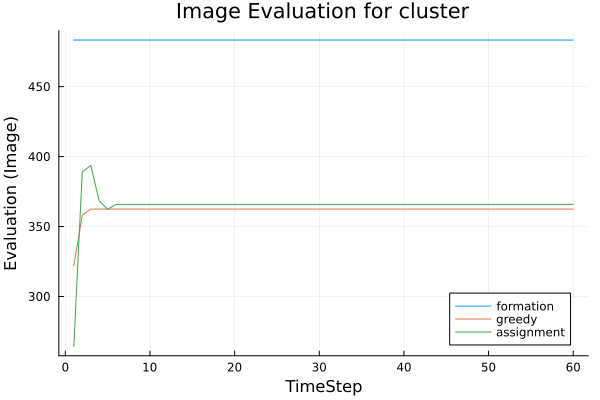

Values plotted in this chart, from the file beside it:
t, greedy, assignment, formation
1, 322, 264.2, 483.3
2, 358, 388.9, 483.3
3, 362.5, 393.7, 483.3
4, 362.5, 368.4, 483.3
5, 362.5, 362.3, 483.3
6, 362.5, 365.8, 483.3
7, 362.5, 365.8, 483.3
8, 362.5, 365.8, 483.3
9, 362.5, 365.8, 483.3
10, 362.5, 365.8, 483.3
11, 362.5, 365.8, 483.3
12, 362.5, 365.8, 483.3
13, 362.5, 365.8, 483.3
14, 362.5, 365.8, 483.3
15, 362.5, 365.8, 483.3
16, 362.5, 365.8, 483.3
17, 362.5, 365.8, 483.3
18, 362.5, 365.8, 483.3
19, 362.5, 365.8, 483.3
20, 362.5, 365.8, 483.3
21, 362.5, 365.8, 483.3
22, 362.5, 365.8, 483.3
23, 362.5, 365.8, 483.3
24, 362.5, 365.8, 483.3
25, 362.5, 365.8, 483.3
26, 362.5, 365.8, 483.3
27, 362.5, 365.8, 483.3
28, 362.5, 365.8, 483.3
29, 362.5, 365.8, 483.3
30, 362.5, 365.8, 483.3
31, 362.5, 365.8, 483.3
32, 362.5, 365.8, 483.3
33, 362.5, 365.8, 483.3
34, 362.5, 365.8, 483.3
35, 362.5, 365.8, 483.3
36, 362.5, 365.8, 483.3
37, 362.5, 365.8, 483.3
38, 362.5, 365.8, 483.3
39, 362.5, 365.8, 483.3
40, 362.5, 365.8, 483.3
41, 362.5, 365.8, 483.3
42, 362.5, 365.8, 483.3
43, 362.5, 365.8, 483.3
44, 362.5, 365.8, 483.3
45, 362.5, 365.8, 483.3
46, 362.5, 365.8, 483.3
47, 362.5, 365.8, 483.3
48, 362.5, 365.8, 483.3
49, 362.5, 365.8, 483.3
50, 362.5, 365.8, 483.3
51, 362.5, 365.8, 483.3
52, 362.5, 365.8, 483.3
53, 362.5, 365.8, 483.3
54, 362.5, 365.8, 483.3
55, 362.5, 365.8, 483.3
56, 362.5, 365.8, 483.3
57, 362.5, 365.8, 483.3
58, 362.5, 365.8, 483.3
59, 362.5, 365.8, 483.3
60, 362.5, 365.8, 483.3
